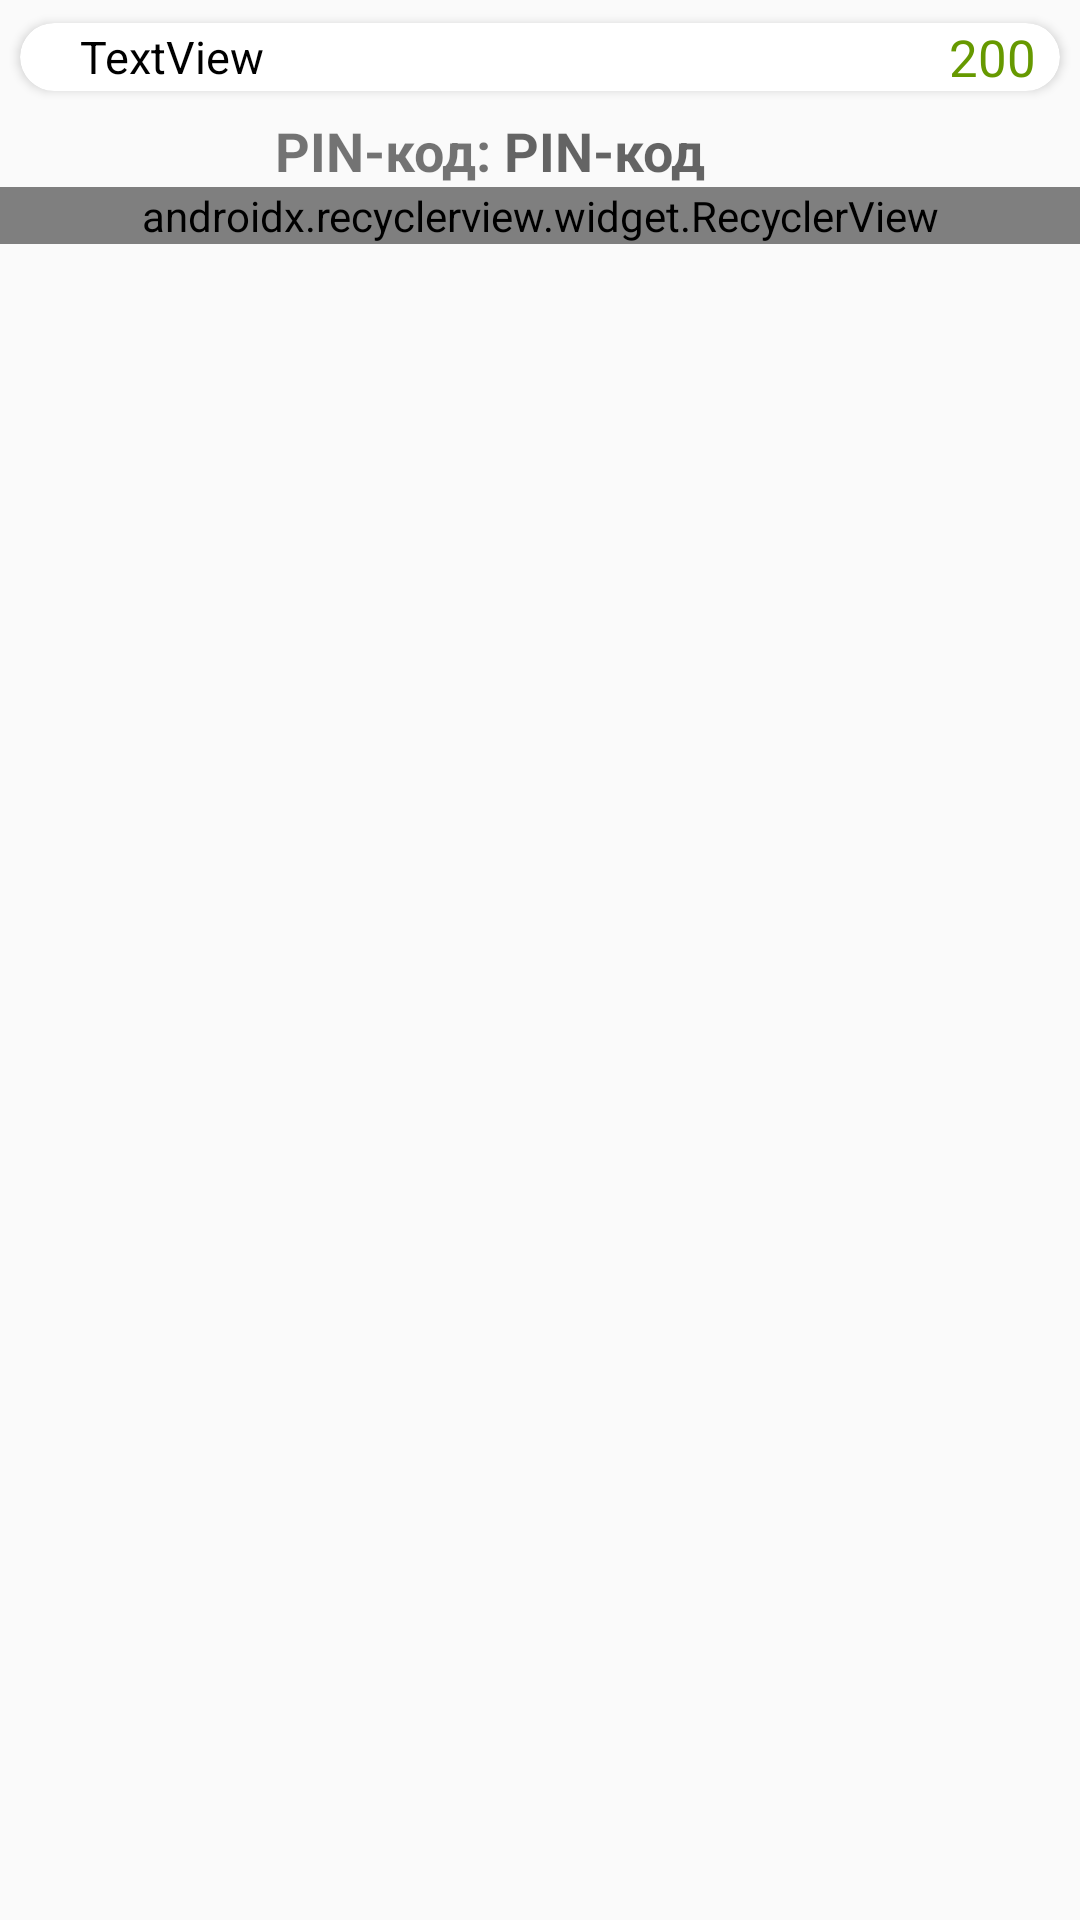

Layout XML and referenced resources for this Android screen:
<!-- AndroidManifest.xml: activity theme NoActionBar -->
<!-- res/layout/activity_history.xml -->
<?xml version="1.0" encoding="utf-8"?>
<LinearLayout xmlns:android="http://schemas.android.com/apk/res/android"
    xmlns:app="http://schemas.android.com/apk/res-auto"
    xmlns:tools="http://schemas.android.com/tools"
    android:layout_width="match_parent"
    android:layout_height="match_parent"
    android:orientation="vertical"
    tools:context=".ui.HistoryActivity">


    <include
        layout="@layout/item_card"
        android:layout_width="match_parent"
        android:layout_height="wrap_content"
        app:layout_scrollFlags="scroll|enterAlways" />

    <LinearLayout
        android:layout_width="wrap_content"
        android:layout_height="wrap_content"
        android:layout_gravity="center"
        android:orientation="horizontal">

        <TextView
            android:layout_width="wrap_content"
            android:layout_height="wrap_content"
            android:fontFamily="sans-serif"
            android:text="PIN-код: "
            android:textSize="18sp"
            android:textStyle="bold" />


        <TextView
            android:id="@+id/idPinCode"
            android:layout_width="70dp"
            android:layout_height="wrap_content"
            android:fontFamily="sans-serif"
            android:hint="PIN-код"
            android:inputType="textPassword"
            android:textSize="18sp"
            android:textStyle="bold" />


        <RelativeLayout
            android:layout_width="wrap_content"
            android:layout_height="wrap_content"
            android:layout_marginStart="10dp">

            <CheckBox
                android:id="@+id/idCheckBoxPinCode"
                android:layout_width="20dp"
                android:layout_height="20dp"
                android:background="@drawable/admin_checkbox_selector"
                android:button="@null"
                android:checked="false"
                android:gravity="end" />

        </RelativeLayout>
    </LinearLayout>

    <android.support.v7.widget.RecyclerView
        android:id="@+id/idRecyclerHistory"
        android:layout_width="match_parent"
        android:layout_height="wrap_content"
        app:layoutManager="android.support.v7.widget.GridLayoutManager"
        android:visibility="visible">
    </android.support.v7.widget.RecyclerView>

    <TextView
        android:id="@+id/textHistory"
        android:layout_width="match_parent"
        android:layout_height="wrap_content"
        android:text="По этой карте не проводились операции"
        android:paddingTop="50dp"
        android:gravity="center"
        android:layout_gravity="center"
        android:visibility="gone"/>

</LinearLayout>
<!-- res/layout/item_card.xml (included above) -->
<?xml version="1.0" encoding="utf-8"?>
<android.support.v7.widget.CardView xmlns:android="http://schemas.android.com/apk/res/android"
    xmlns:card_view="http://schemas.android.com/apk/res-auto"
    android:id="@+id/idCardViewItemCard"
    android:layout_width="match_parent"
    android:layout_height="wrap_content"
    card_view:cardCornerRadius="15dp"
    card_view:cardElevation="2dp"
    card_view:cardUseCompatPadding="true">

    <LinearLayout xmlns:android="http://schemas.android.com/apk/res/android"
        android:id="@+id/idItemCardLayout"
        android:layout_width="match_parent"
        android:layout_height="wrap_content"
        android:background="@color/cardItem"
        android:orientation="horizontal">


        <TextView
            android:id="@+id/idCardNumber"
            android:layout_width="match_parent"
            android:layout_height="wrap_content"
            android:layout_gravity="center_vertical"
            android:layout_weight="1"
            android:gravity="start"
            android:paddingEnd="8dp"
            android:paddingStart="20dp"
            android:text="TextView"
            android:textColor="@color/colorBlack"
            android:textSize="15sp" />

        <TextView
            android:id="@+id/idTotalAmount"
            android:layout_width="match_parent"
            android:layout_height="wrap_content"
            android:layout_weight="1.5"
            android:gravity="end"
            android:paddingEnd="8dp"
            android:text="200"
            android:textColor="@android:color/holo_green_dark"
            android:textSize="17sp" />
    </LinearLayout>
</android.support.v7.widget.CardView>
<!-- resources referenced by this layout -->
<resources>
  <color name="colorBlack">#000000</color>
  <style name="NoActionBar" parent="Theme.AppCompat.Light.NoActionBar">
          <item name="colorPrimary">@color/colorPrimary</item>
          <item name="colorPrimaryDark">@color/colorPrimaryDark</item>
          <item name="colorAccent">@color/colorAccent</item>
      </style>
  <color name="colorPrimary">#3F51B5</color>
  <color name="colorPrimaryDark">#303F9F</color>
  <color name="colorAccent">#FF4081</color>
</resources>
